Run: headless pygame with SDL's dummy video driver; simulated clock (each Clock.tick advances the game by its frame time, no real sleeping); random seed 0; keys injected as events and as key.get_pressed() state; mouse plan: one left click at the window centre at the start of phase 2, then a move to the lower-right quarter at the start of phase 3.
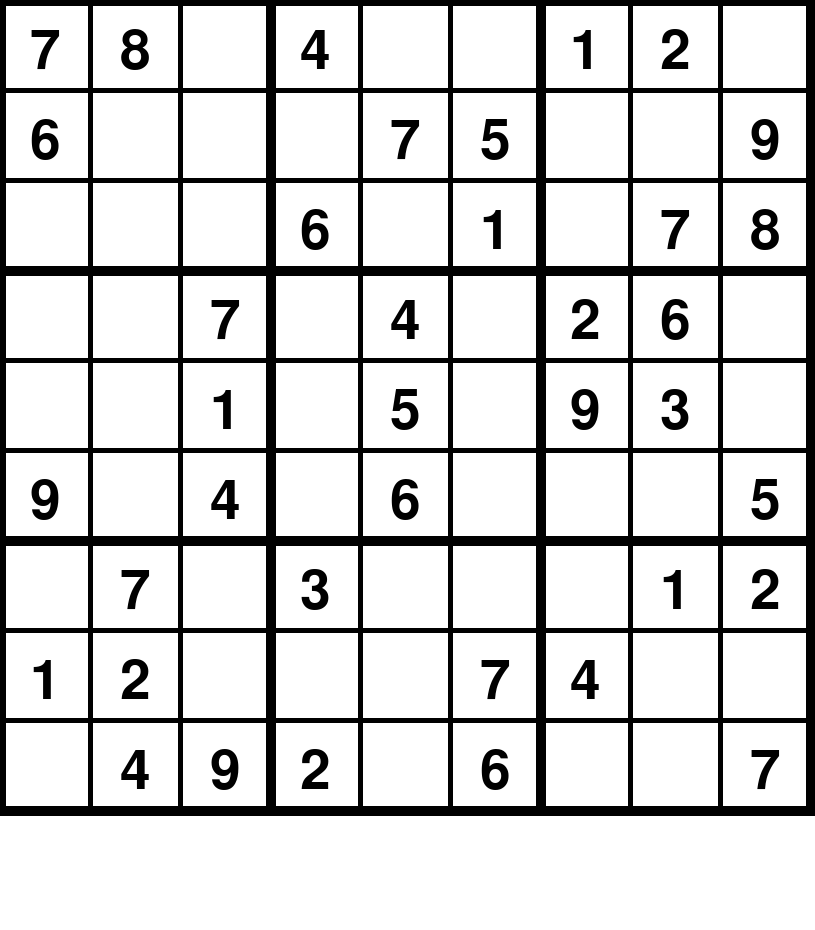
Frame 1 of 4 · flips 1–60 · no input
Frame 2 of 4 · flips 61–180 · clicked the window centre · tapped SPACE, RETURN · held RIGHT (→), D · screen unchanged from frame 1, image omitted
Frame 3 of 4 · flips 181–300 · moved the mouse to the lower-right quarter · held DOWN (↓), S · screen unchanged from frame 2, image omitted
Frame 4 of 4 · flips 301–420 · held LEFT (←), A, UP (↑), W · screen unchanged from frame 3, image omitted

The pygame program that drew these frames:

import pygame
import threading
import time

pygame.init()

board = [
    [7, 8, 0, 4, 0, 0, 1, 2, 0],
    [6, 0, 0, 0, 7, 5, 0, 0, 9],
    [0, 0, 0, 6, 0, 1, 0, 7, 8],
    [0, 0, 7, 0, 4, 0, 2, 6, 0],
    [0, 0, 1, 0, 5, 0, 9, 3, 0],
    [9, 0, 4, 0, 6, 0, 0, 0, 5],
    [0, 7, 0, 3, 0, 0, 0, 1, 2],
    [1, 2, 0, 0, 0, 7, 4, 0, 0],
    [0, 4, 9, 2, 0, 6, 0, 0, 7]
]

# Screen dimensions
screenWidth = 815
screenHeight = 930
lineHeight = 815

# Other constants
borderColor = (0, 0, 0)
boardLength = 9
cellSize = 80
numbersDistance = 85
topPadding = 25
leftPadding = 30
font = pygame.font.Font(None, 80)
squareSide = 3
widthSquareLine = 10
widthCellLine = 5

timeFormat = ""
topTimeCoord = 850
leftTimeCoord = 600
seconds = 0
minutes = 0

run = True


screen = pygame.display.set_mode((screenWidth, screenHeight))
pygame.display.set_caption("Sudoku Solver")


#Solver Functions
def checkRow(i, num):
    for col in range(boardLength):
        if board[i][col] == num:
            return False
    return True

def checkColumn(j, num):
    for row in range(boardLength):
        if board[row][j] == num:
            return False
    return True

def checkSquare(i, j, num):
    newI = int(i / squareSide) * squareSide
    newJ = int(j / squareSide) * squareSide
    for row in range(newI, newI + squareSide):
        for col in range(newJ, newJ + squareSide):
            if board[row][col] == num:
                return False
    return True

def findEmptyCell():
    for i in range(boardLength):
        for j in range(boardLength):
            if board[i][j] == 0:
                return i, j
    return -1, -1

def drawSelectCell(left, top):
    rectWidth = 80
    rectHeight = 80
    thickness = 3
    pygame.draw.rect(screen, (255, 0, 0), (left, top, rectWidth, rectHeight), thickness)
    pygame.display.update()
    

def drawCellsLines():
    for i in range(4):
        xSquareLine = i * 270 
        pygame.draw.line(screen, borderColor, (xSquareLine, 0), (xSquareLine, lineHeight), widthSquareLine) 

        ySquareLine = i * 270
        pygame.draw.line(screen, borderColor, (0, ySquareLine), (screenWidth, ySquareLine), widthSquareLine)

    for i in range(10):
        xCellLines = i * 90
        pygame.draw.line(screen, borderColor, (xCellLines, 0), (xCellLines, lineHeight), widthCellLine)
         
        yCellLines = i * 90   
        pygame.draw.line(screen, borderColor, (0, yCellLines), (screenWidth, yCellLines), widthCellLine)

def drawDefaultNumbers():
    for i in range(boardLength):
        for j in range(boardLength):
            if board[i][j] != 0:
                numberText = font.render(str(board[i][j]), True, borderColor)
                screen.blit(numberText, (leftPadding + j * numbersDistance + widthCellLine * j,  topPadding + i * numbersDistance + widthCellLine * i))


def checkEvents():
    global run
    solve_thread = None
    for event in pygame.event.get():
        if event.type == pygame.QUIT:
            run = False
        if event.type == pygame.KEYDOWN:
            if event.key == pygame.K_SPACE:
                if solve_thread is None or not solve_thread.is_alive():
                    solve_thread = threading.Thread(target=solve_puzzle)
                    solve_thread.start()
        if event.type == pygame.MOUSEBUTTONDOWN:
                clicked = pygame.mouse.get_pos()
                if clicked:
                    #ok = True
                    drawSelectCell(clicked[0], clicked[1])
                    
                    

def solve():
    row, col = findEmptyCell()
    if row == -1 and col == -1:
        return True
    else:
        for number in range(1, 10):
            if checkRow(row, number) and checkColumn(col, number) and checkSquare(row, col, number):
                drawSelectCell(widthCellLine + col * numbersDistance + widthCellLine * col, widthCellLine + row * numbersDistance + widthCellLine * row)
                
                board[row][col] = number
                numberText = font.render(str(board[row][col]), True, borderColor)
                screen.blit(numberText, (leftPadding + col * numbersDistance + widthCellLine * col,  topPadding + row * numbersDistance + widthCellLine * row))
                pygame.display.update()
                pygame.time.delay(300)
                
                if solve():
                    return True  
                
                board[row][col] = 0
                pygame.draw.rect(screen, (255, 255, 255), (6 + col * numbersDistance + widthCellLine * col, 6 + row * numbersDistance + widthCellLine * row, cellSize, cellSize))
                pygame.display.update()
                pygame.time.delay(200)
                
        return False 

def solve_puzzle():
    solve()

while run:
    screen.fill((255,255,255))   
    drawCellsLines()
    checkEvents()
    drawDefaultNumbers()
    #drawClock(minutes, seconds)
    pygame.display.flip()

    for event in pygame.event.get():
        if event.type == pygame.QUIT:
            run = False

    if seconds == 59:
        minutes += 1
        seconds = 0 
    else:
        seconds += 1
    time.sleep(1)

pygame.quit()
